Run: headless pygame with SDL's dummy video driver; simulated clock (each Clock.tick advances the game by its frame time, no real sleeping); random seed 0; keys injected as events and as key.get_pressed() state; no mouse input.
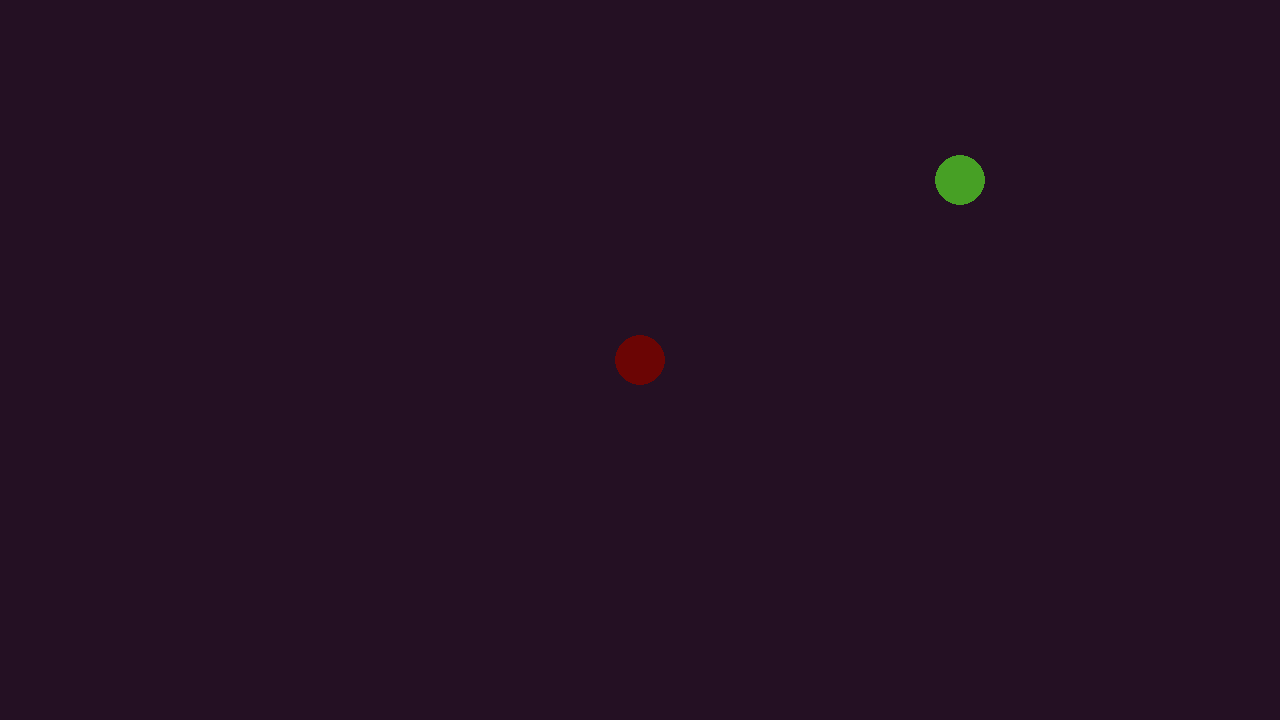
Frame 1 of 4 · flips 1–60 · no input
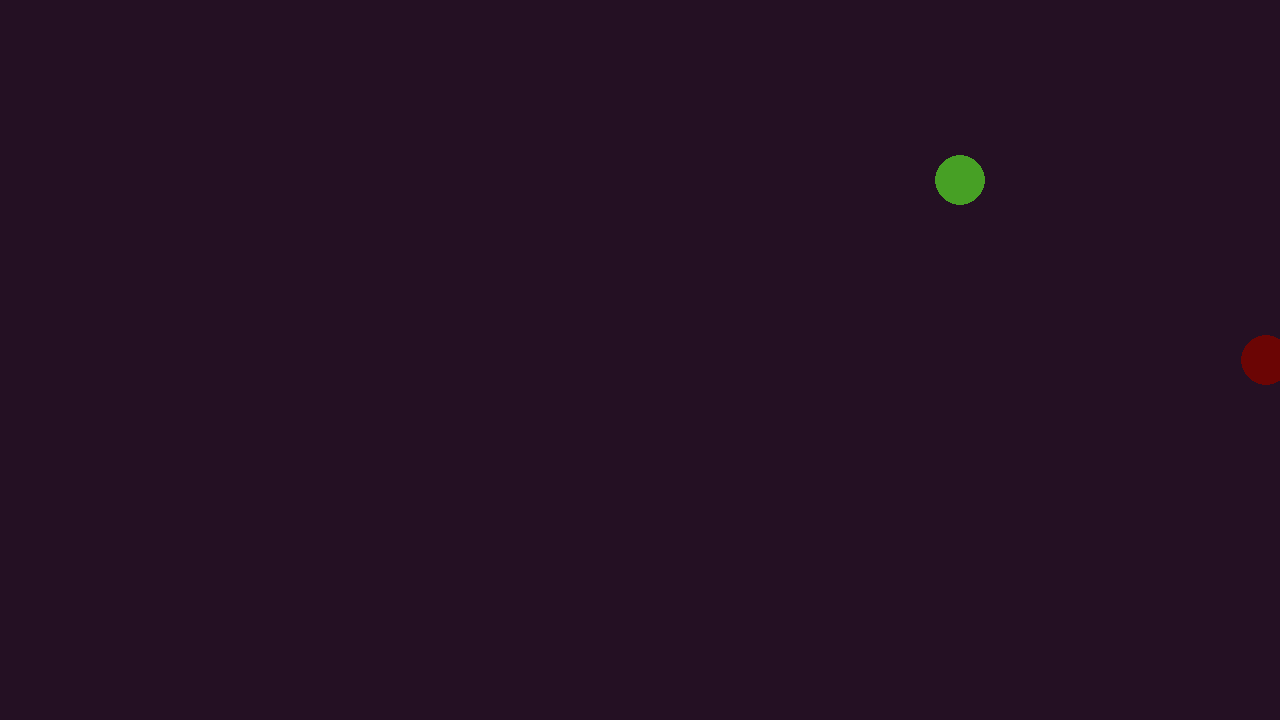
Frame 2 of 4 · flips 61–180 · tapped SPACE, RETURN · held RIGHT (→), D
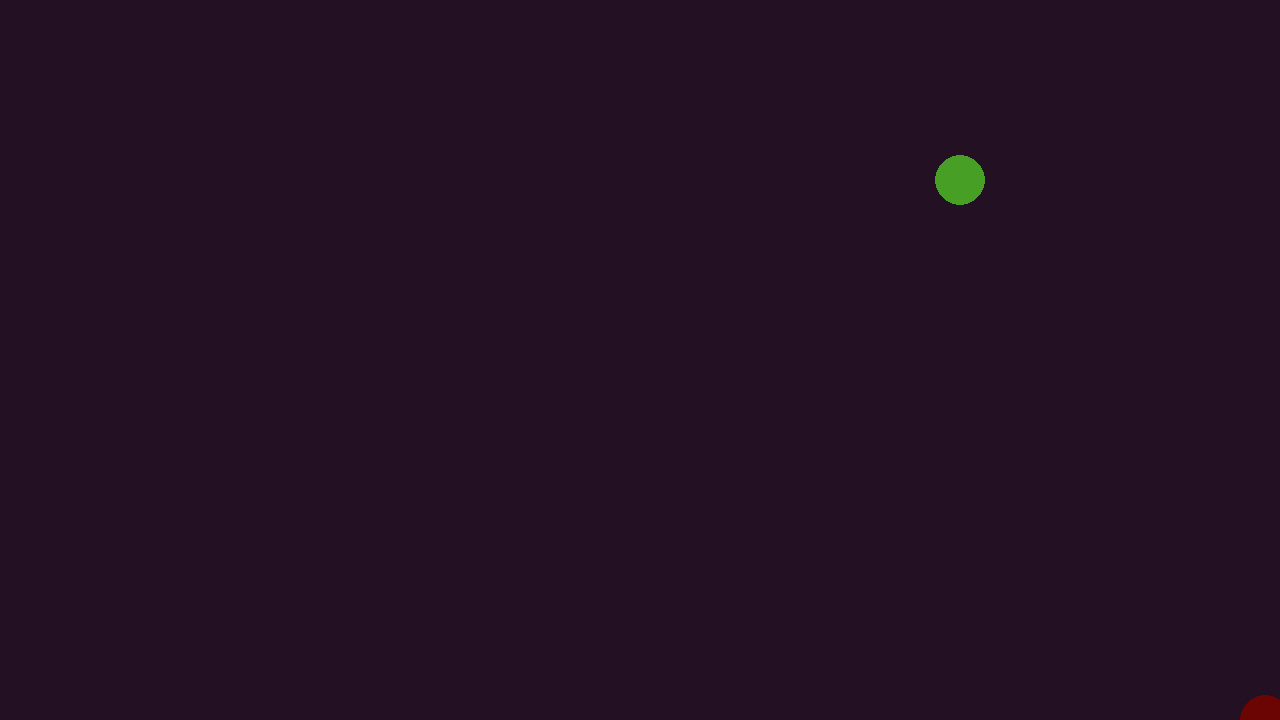
Frame 3 of 4 · flips 181–300 · held DOWN (↓), S
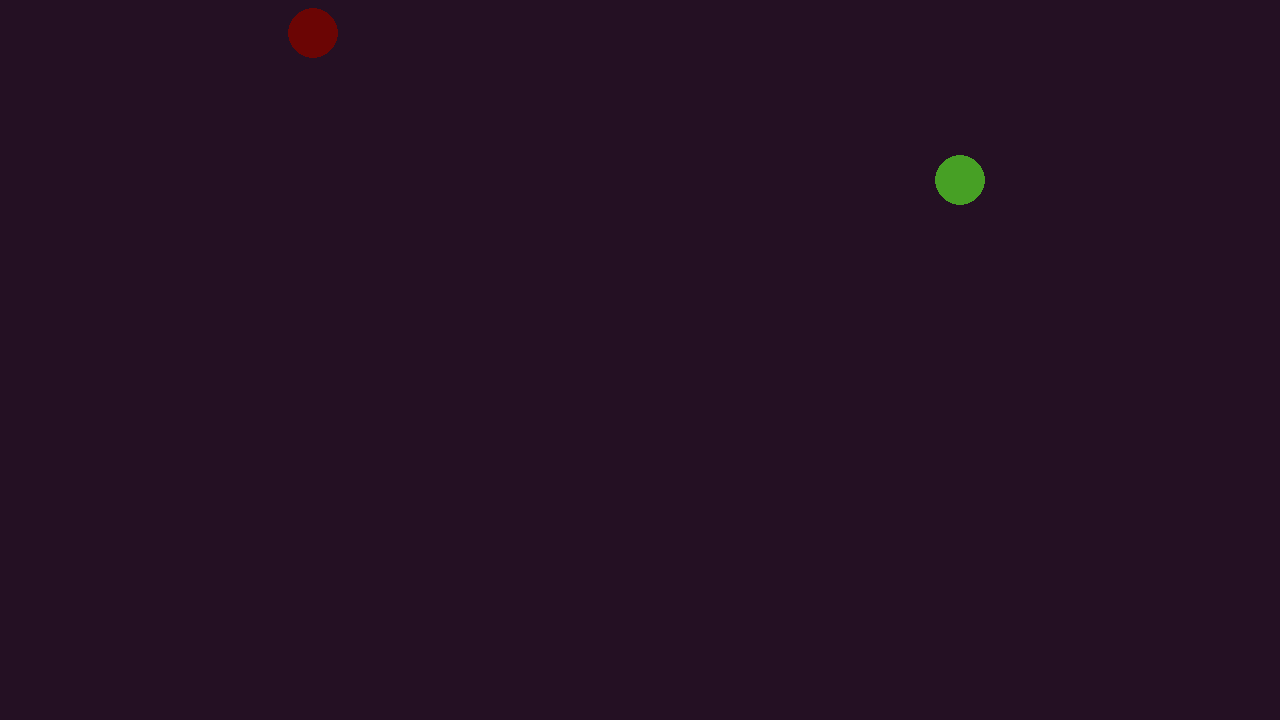
Frame 4 of 4 · flips 301–420 · held LEFT (←), A, UP (↑), W

The pygame program that drew these frames:

from math import copysign
import pygame as pg
import copy

COLOR_PALETTE = {
    "DARK PURPLE" : (36, 16, 35),
    "BLOOD RED" : (107, 5, 4),
    "CHINESE RED" : (163, 50, 11),
    "SMILY GREEN" : (71, 160, 37)
}

class Player:
    def __init__(self, pos, vel, acc, r, col, m):
        # [x, y]
        self.pos = pos
        self.vel = vel
        self.acc = acc
        self.r = r
        self.col = col
        self.m = m

    def update(self, keystate):
        SCALE_FACTOR = 1
        MAX_VEL = 10

        self.acc[0] = SCALE_FACTOR * (int(keystate[pg.K_d]) - int(keystate[pg.K_a]))
        self.acc[1] = SCALE_FACTOR * (int(keystate[pg.K_s]) - int(keystate[pg.K_w]))

        self.vel[0] = copysign(min(abs(self.vel[0] + SCALE_FACTOR * self.acc[0]), MAX_VEL), self.vel[0] + SCALE_FACTOR * self.acc[0])
        self.vel[1] = copysign(min(abs(self.vel[1] + SCALE_FACTOR * self.acc[1]), MAX_VEL), self.vel[1] + SCALE_FACTOR * self.acc[1])

        self.pos[0] = self.pos[0] + SCALE_FACTOR * self.vel[0]
        self.pos[1] = self.pos[1] + SCALE_FACTOR * self.vel[1]

        if self.pos[0] < self.r or self.pos[0] > 1280-self.r:
            self.vel[0] *= -1
        if self.pos[1] < self.r or self.pos[1] > 720-self.r:
            self.vel[1] *= -1

        self.vel[0] *= 0.95
        self.vel[1] *= 0.95

    def draw(self, surface):
        pg.draw.circle(surface, self.col, self.pos, self.r)

class Ball:
    def __init__(self, pos, vel, acc, r, col, m):
        # [x, y]
        self.pos = pos
        self.vel = vel
        self.acc = acc
        self.r = r
        self.col = col
        self.m = m

    def update(self):
        SCALE_FACTOR = 1
        MAX_VEL = 10

        self.vel[0] = copysign(min(abs(self.vel[0] + SCALE_FACTOR * self.acc[0]), MAX_VEL), self.vel[0] + SCALE_FACTOR * self.acc[0])
        self.vel[1] = copysign(min(abs(self.vel[1] + SCALE_FACTOR * self.acc[1]), MAX_VEL), self.vel[1] + SCALE_FACTOR * self.acc[1])

        self.pos[0] = self.pos[0] + SCALE_FACTOR * self.vel[0]
        self.pos[1] = self.pos[1] + SCALE_FACTOR * self.vel[1]

        if self.pos[0] < self.r or self.pos[0] > 1280-self.r:
            self.vel[0] *= -1
        if self.pos[1] < self.r or self.pos[1] > 720-self.r:
            self.vel[1] *= -1

    def draw(self, surface):
        pg.draw.circle(surface, self.col, self.pos, self.r)

def scaler(a, b):
    return [a[0]*b, a[1]*b]
def length_squared(a):
    return a[0]**2 + a[1]**2
def check_collision(a: Player, b: Ball):
    distance_squared = (b.pos[0] - a.pos[0])**2 + (b.pos[1] - a.pos[1])**2
    return distance_squared < (a.r + b.r)**2
def dot(a, b):
    return sum([a[0]*b[0], a[1]*b[1]])
def sub(a, b):
    return [a[0] - b[0], a[1] - b[1]]
def update_collision(a, b):
    # x = dot(sub(b1.vel, b2.vel), sub(b1.pos, b2,pos))
    # y = lensq(sub(b1.pos, b2.pos))
    # z = sub(b1.pos, b2.pos)
    # b1.vel = sub(b1.vel, scaler(z, 2 * y/x ))
    m = 2 * b.m / (a.m + b.m)
    x = dot(sub(a.vel, b.vel), sub(a.pos, b.pos))
    y = length_squared(sub(a.pos, b.pos))
    z = sub(a.pos, b.pos)
    return sub(a.vel, scaler(z, m * y / x))


# Initialize PyGame PreReqs
pg.init()
screen = pg.display.set_mode((1280, 720), pg.HWSURFACE | pg.DOUBLEBUF)
surface = pg.Surface((1280, 720))
FPS = 60
clock = pg.time.Clock()
player = Player([1280/2, 720/2], [0, 0], [0, 0], 25, COLOR_PALETTE["BLOOD RED"], 1)
ball = Ball([1280/4*3, 720/4], [0, 0], [0, 0], 25, COLOR_PALETTE["SMILY GREEN"], 1)

# Game Loop
while True:
    # FPS Lock
    clock.tick(FPS)

    # Game State Grab
    for e in pg.event.get():
        if e.type == pg.QUIT:
            pg.quit()
            quit()
        if e.type == pg.KEYDOWN and e.key == pg.K_ESCAPE:
            pg.quit()
            quit()
    keystate = pg.key.get_pressed()
    
    # Update
    if check_collision(player, ball):
        temp = copy.copy(player)
        player.vel = update_collision(player, ball)
        ball.vel = update_collision(ball, temp)
    player.update(keystate)
    ball.update()

    # Draw
    surface.fill(COLOR_PALETTE["DARK PURPLE"])
    ball.draw(surface)
    player.draw(surface)

    # Push to switch buffer
    screen.blit(surface, (0, 0))
    pg.display.flip()
